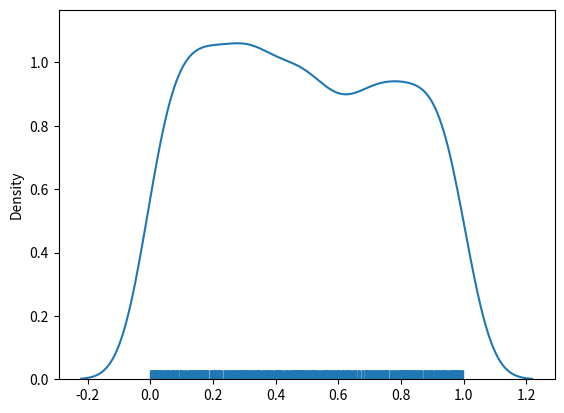

Write Python code to recreate this figure.
# Uniform Distribution -- only made for probability
# parameters -- a(lower bound - 0.0) ,b(upper bound - 1.0) , size
from numpy import random
a = random.uniform(size=(2,3))
print(a)


# visualization
import matplotlib.pyplot as plt
import seaborn as sb
sb.distplot(random.uniform(size=1000), rug=True , hist=False)
plt.show()

